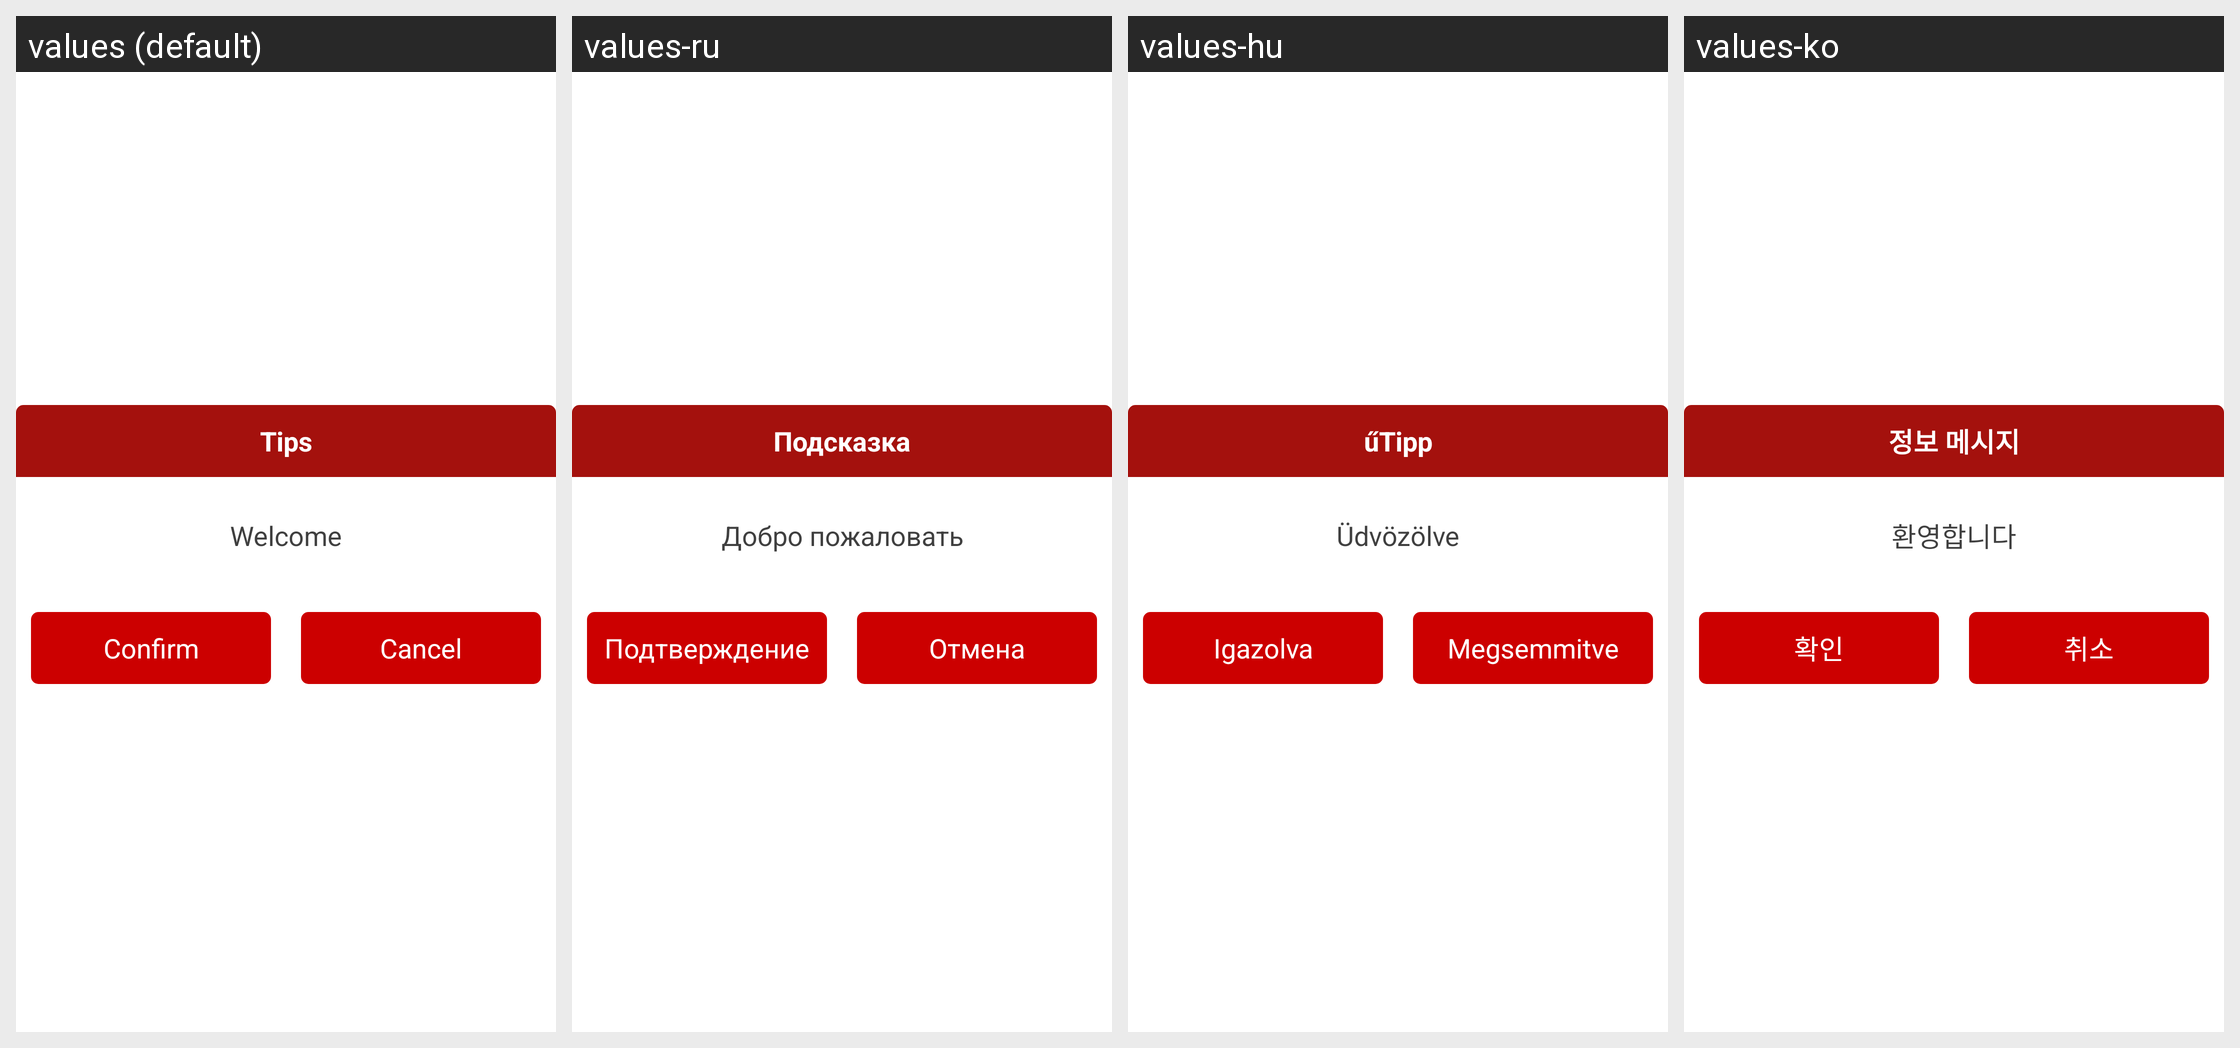

Translations of the strings shown on this Android screen, per locale in the grid:
Android screen res/layout/activity_loginconfict.xml rendered under 4 locales, left to right: values (default), values-ru, values-hu, values-ko. Device: Nexus 5 (rendered at 1080×1920; each locale shown at half size, 540×960, under a caption strip naming it); theme LaunchTheme.Dialog.
Other locales in the repository, not shown: values-ar, values-cs, values-da, values-de, values-el, values-en, values-es, values-fa, values-fi, values-fr, values-it, values-ja, values-nl, values-pl, values-pt, values-ro, values-sr, values-sv, values-tr, values-zh, values-zh-rTW.
Strings drawn on this screen, with the default value and each locale's value (text and hints the layout hard-codes, and strings that could not be matched under every locale, appear in the picture but are not listed):

common_title_tips
  values: Tips
  values-ru: Подсказка
  values-hu: űTipp
  values-ko: 정보 메시지

common_confirm
  values: Confirm
  values-ru: Подтверждение
  values-hu: Igazolva
  values-ko: 확인

common_cancel
  values: Cancel
  values-ru: Отмена
  values-hu: Megsemmitve
  values-ko: 취소

hello_world
  values: Welcome
  values-ru: Добро пожаловать
  values-hu: Üdvözölve
  values-ko: 환영합니다
